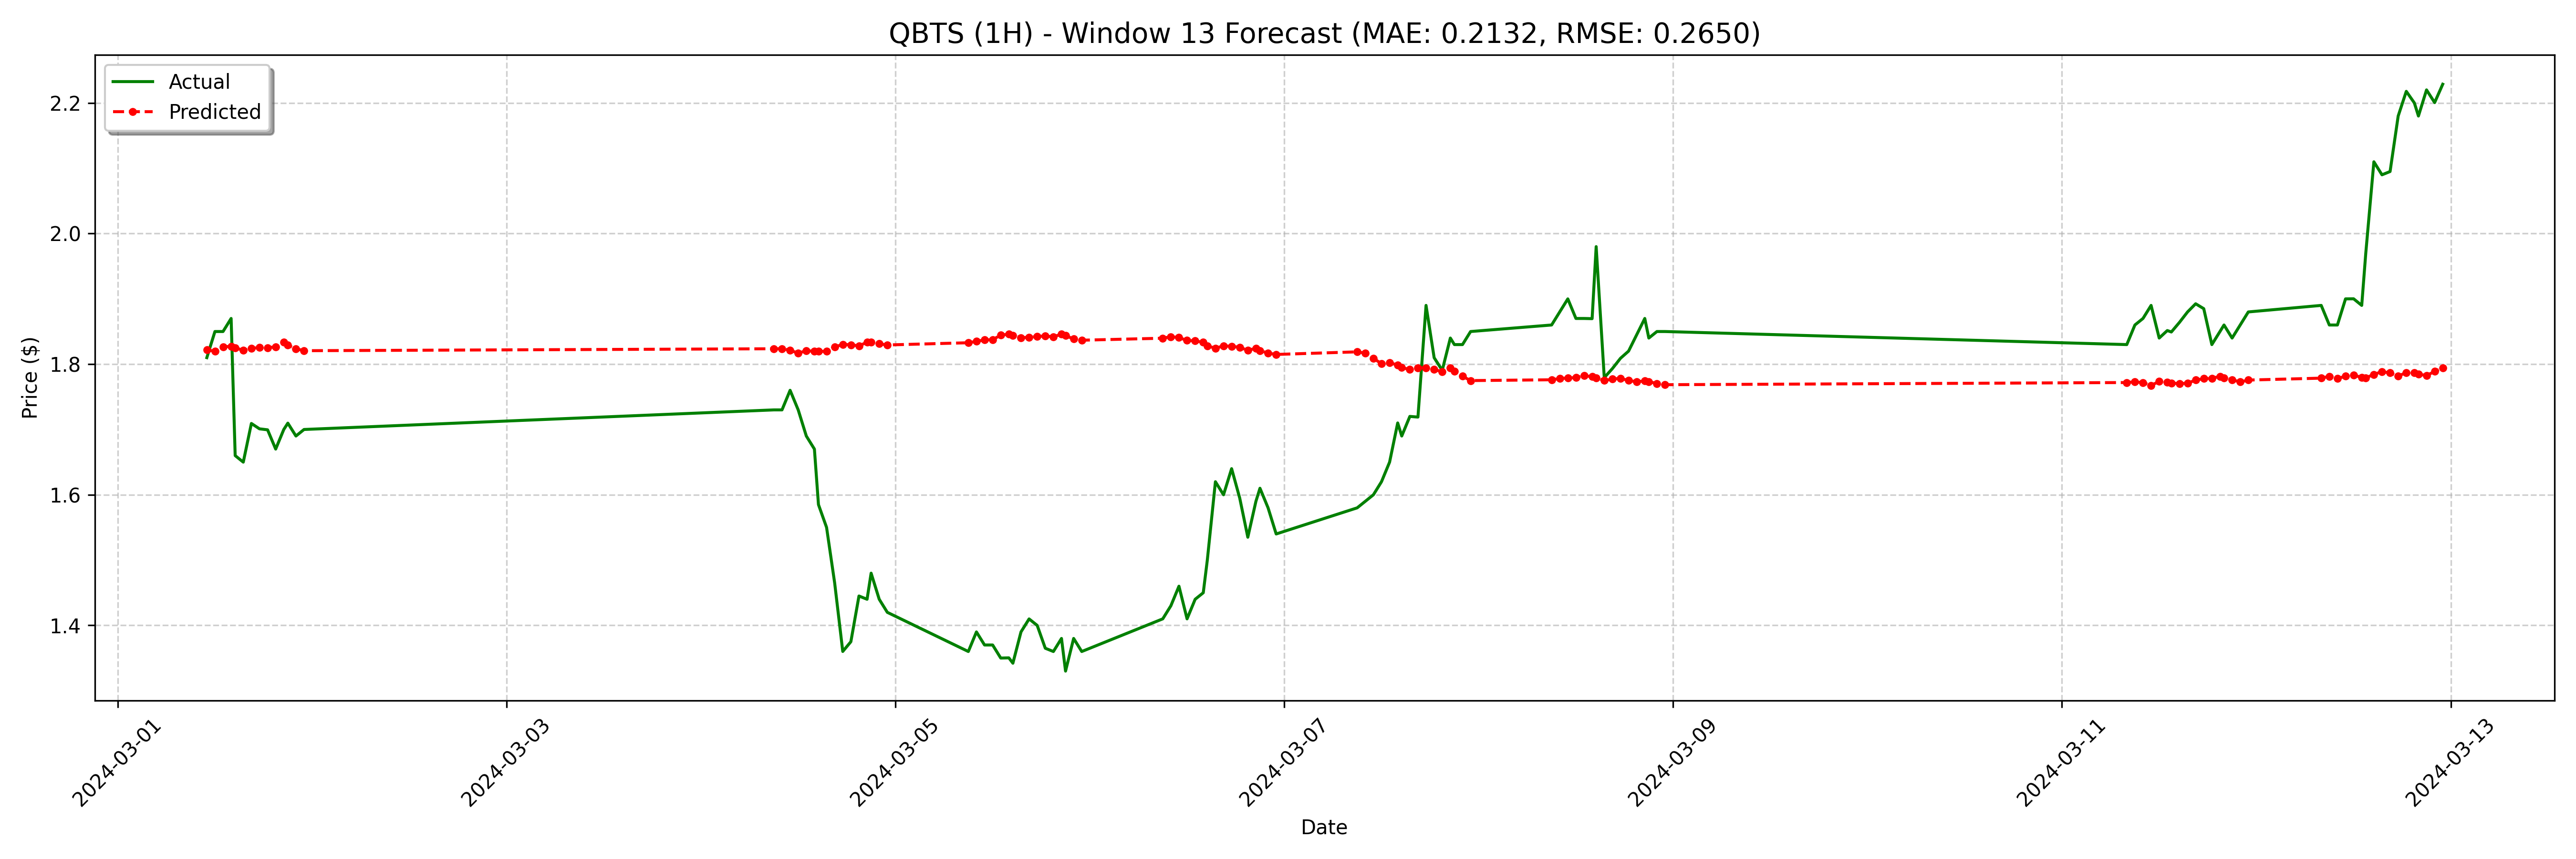

The file beside this chart, header and first rows:
date, actual, forecast
2024-03-01 11:00:00, 1.81, 1.822
2024-03-01 12:00:00, 1.85, 1.82
2024-03-01 13:00:00, 1.85, 1.827
2024-03-01 14:00:00, 1.87, 1.827
2024-03-01 14:30:00, 1.66, 1.825
2024-03-01 15:30:00, 1.65, 1.821
2024-03-01 16:30:00, 1.709, 1.824
2024-03-01 17:30:00, 1.701, 1.826
2024-03-01 18:30:00, 1.699, 1.825
2024-03-01 19:30:00, 1.67, 1.827
2024-03-01 20:30:00, 1.7, 1.834
2024-03-01 21:00:00, 1.71, 1.829
2024-03-01 22:00:00, 1.69, 1.824
2024-03-01 23:00:00, 1.7, 1.821
2024-03-04 09:00:00, 1.73, 1.824
2024-03-04 10:00:00, 1.73, 1.824
2024-03-04 11:00:00, 1.76, 1.821
2024-03-04 12:00:00, 1.73, 1.817
2024-03-04 13:00:00, 1.69, 1.821
2024-03-04 14:00:00, 1.67, 1.82
2024-03-04 14:30:00, 1.585, 1.82
2024-03-04 15:30:00, 1.55, 1.82
2024-03-04 16:30:00, 1.465, 1.826
2024-03-04 17:30:00, 1.36, 1.83
2024-03-04 18:30:00, 1.375, 1.83
2024-03-04 19:30:00, 1.445, 1.828
2024-03-04 20:30:00, 1.44, 1.834
2024-03-04 21:00:00, 1.48, 1.833
2024-03-04 22:00:00, 1.44, 1.831
2024-03-04 23:00:00, 1.42, 1.829
2024-03-05 09:00:00, 1.36, 1.833
2024-03-05 10:00:00, 1.39, 1.835
2024-03-05 11:00:00, 1.37, 1.837
2024-03-05 12:00:00, 1.37, 1.837
2024-03-05 13:00:00, 1.35, 1.845
2024-03-05 14:00:00, 1.35, 1.846
2024-03-05 14:30:00, 1.342, 1.844
2024-03-05 15:30:00, 1.39, 1.841
2024-03-05 16:30:00, 1.41, 1.841
2024-03-05 17:30:00, 1.4, 1.842
2024-03-05 18:30:00, 1.365, 1.843
2024-03-05 19:30:00, 1.36, 1.842
2024-03-05 20:30:00, 1.38, 1.846
2024-03-05 21:00:00, 1.33, 1.844
2024-03-05 22:00:00, 1.38, 1.839
2024-03-05 23:00:00, 1.36, 1.837
2024-03-06 09:00:00, 1.41, 1.84
2024-03-06 10:00:00, 1.43, 1.842
2024-03-06 11:00:00, 1.46, 1.841
2024-03-06 12:00:00, 1.41, 1.836
2024-03-06 13:00:00, 1.44, 1.836
2024-03-06 14:00:00, 1.45, 1.834
2024-03-06 14:30:00, 1.5, 1.828
2024-03-06 15:30:00, 1.62, 1.824
2024-03-06 16:30:00, 1.6, 1.828
2024-03-06 17:30:00, 1.64, 1.827
2024-03-06 18:30:00, 1.595, 1.826
2024-03-06 19:30:00, 1.535, 1.821
2024-03-06 20:30:00, 1.59, 1.824
2024-03-06 21:00:00, 1.61, 1.821
... 68 more rows
